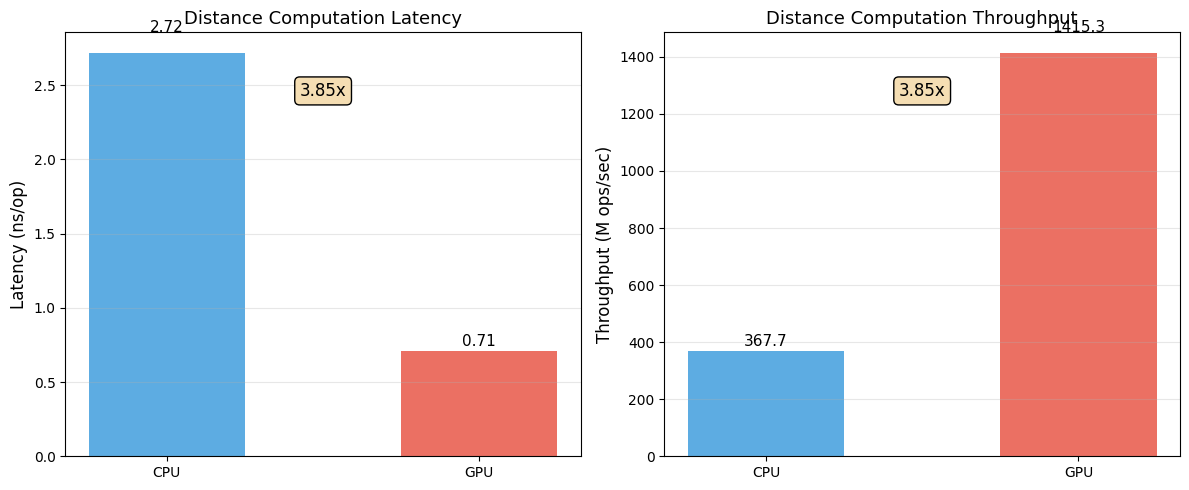

Here is the Python script that generated this plot: (Note: this script raises an exception after producing the figure.)
#!/usr/bin/env python3
import matplotlib.pyplot as plt
import numpy as np
from pathlib import Path

plt.rcParams['font.family'] = 'DejaVu Sans'
plt.rcParams['axes.unicode_minus'] = False

cpu_ops = 32_000_000
gpu_ops = 32_000_000
cpu_time_ms = 348.09 * 0.25  
gpu_time_ms = 90.44 * 0.25

cpu_throughput = cpu_ops / (cpu_time_ms / 1000)
gpu_throughput = gpu_ops / (gpu_time_ms / 1000)

cpu_latency_ns = cpu_time_ms * 1e6 / cpu_ops
gpu_latency_ns = gpu_time_ms * 1e6 / gpu_ops

categories = ['CPU', 'GPU']
colors = ['#3498db', '#e74c3c']

fig, axes = plt.subplots(1, 2, figsize=(12, 5))

ax = axes[0]
latencies = [cpu_latency_ns, gpu_latency_ns]
ax.bar(categories, latencies, color=colors, alpha=0.8, width=0.5)
ax.set_ylabel('Latency (ns/op)', fontsize=12)
ax.set_title('Distance Computation Latency', fontsize=13)
ax.grid(axis='y', alpha=0.3)

for i, lat in enumerate(latencies):
    ax.text(i, lat + lat*0.05, f'{lat:.2f}', ha='center', fontsize=11)

speedup = latencies[0] / latencies[1]
ax.text(0.5, 0.85, f'{speedup:.2f}x', transform=ax.transAxes, 
        ha='center', fontsize=12, bbox=dict(boxstyle='round', facecolor='wheat'))

ax = axes[1]
throughputs = [cpu_throughput/1e6, gpu_throughput/1e6]
ax.bar(categories, throughputs, color=colors, alpha=0.8, width=0.5)
ax.set_ylabel('Throughput (M ops/sec)', fontsize=12)
ax.set_title('Distance Computation Throughput', fontsize=13)
ax.grid(axis='y', alpha=0.3)

for i, tput in enumerate(throughputs):
    ax.text(i, tput + tput*0.05, f'{tput:.1f}', ha='center', fontsize=11)

speedup = throughputs[1] / throughputs[0]
ax.text(0.5, 0.85, f'{speedup:.2f}x', transform=ax.transAxes,
        ha='center', fontsize=12, bbox=dict(boxstyle='round', facecolor='wheat'))

plt.tight_layout()

output_dir = Path(__file__).parent / "report"
output_dir.mkdir(exist_ok=True)
output_file = output_dir / "distance_computation.png"
plt.savefig(output_file, dpi=300, bbox_inches='tight')
print(f"Saved: {output_file}")

plt.close()

print(f"\nCPU: {cpu_latency_ns:.2f} ns/op, {cpu_throughput/1e6:.2f} M ops/sec")
print(f"GPU: {gpu_latency_ns:.2f} ns/op, {gpu_throughput/1e6:.2f} M ops/sec")
print(f"Speedup: {cpu_latency_ns/gpu_latency_ns:.2f}x")
